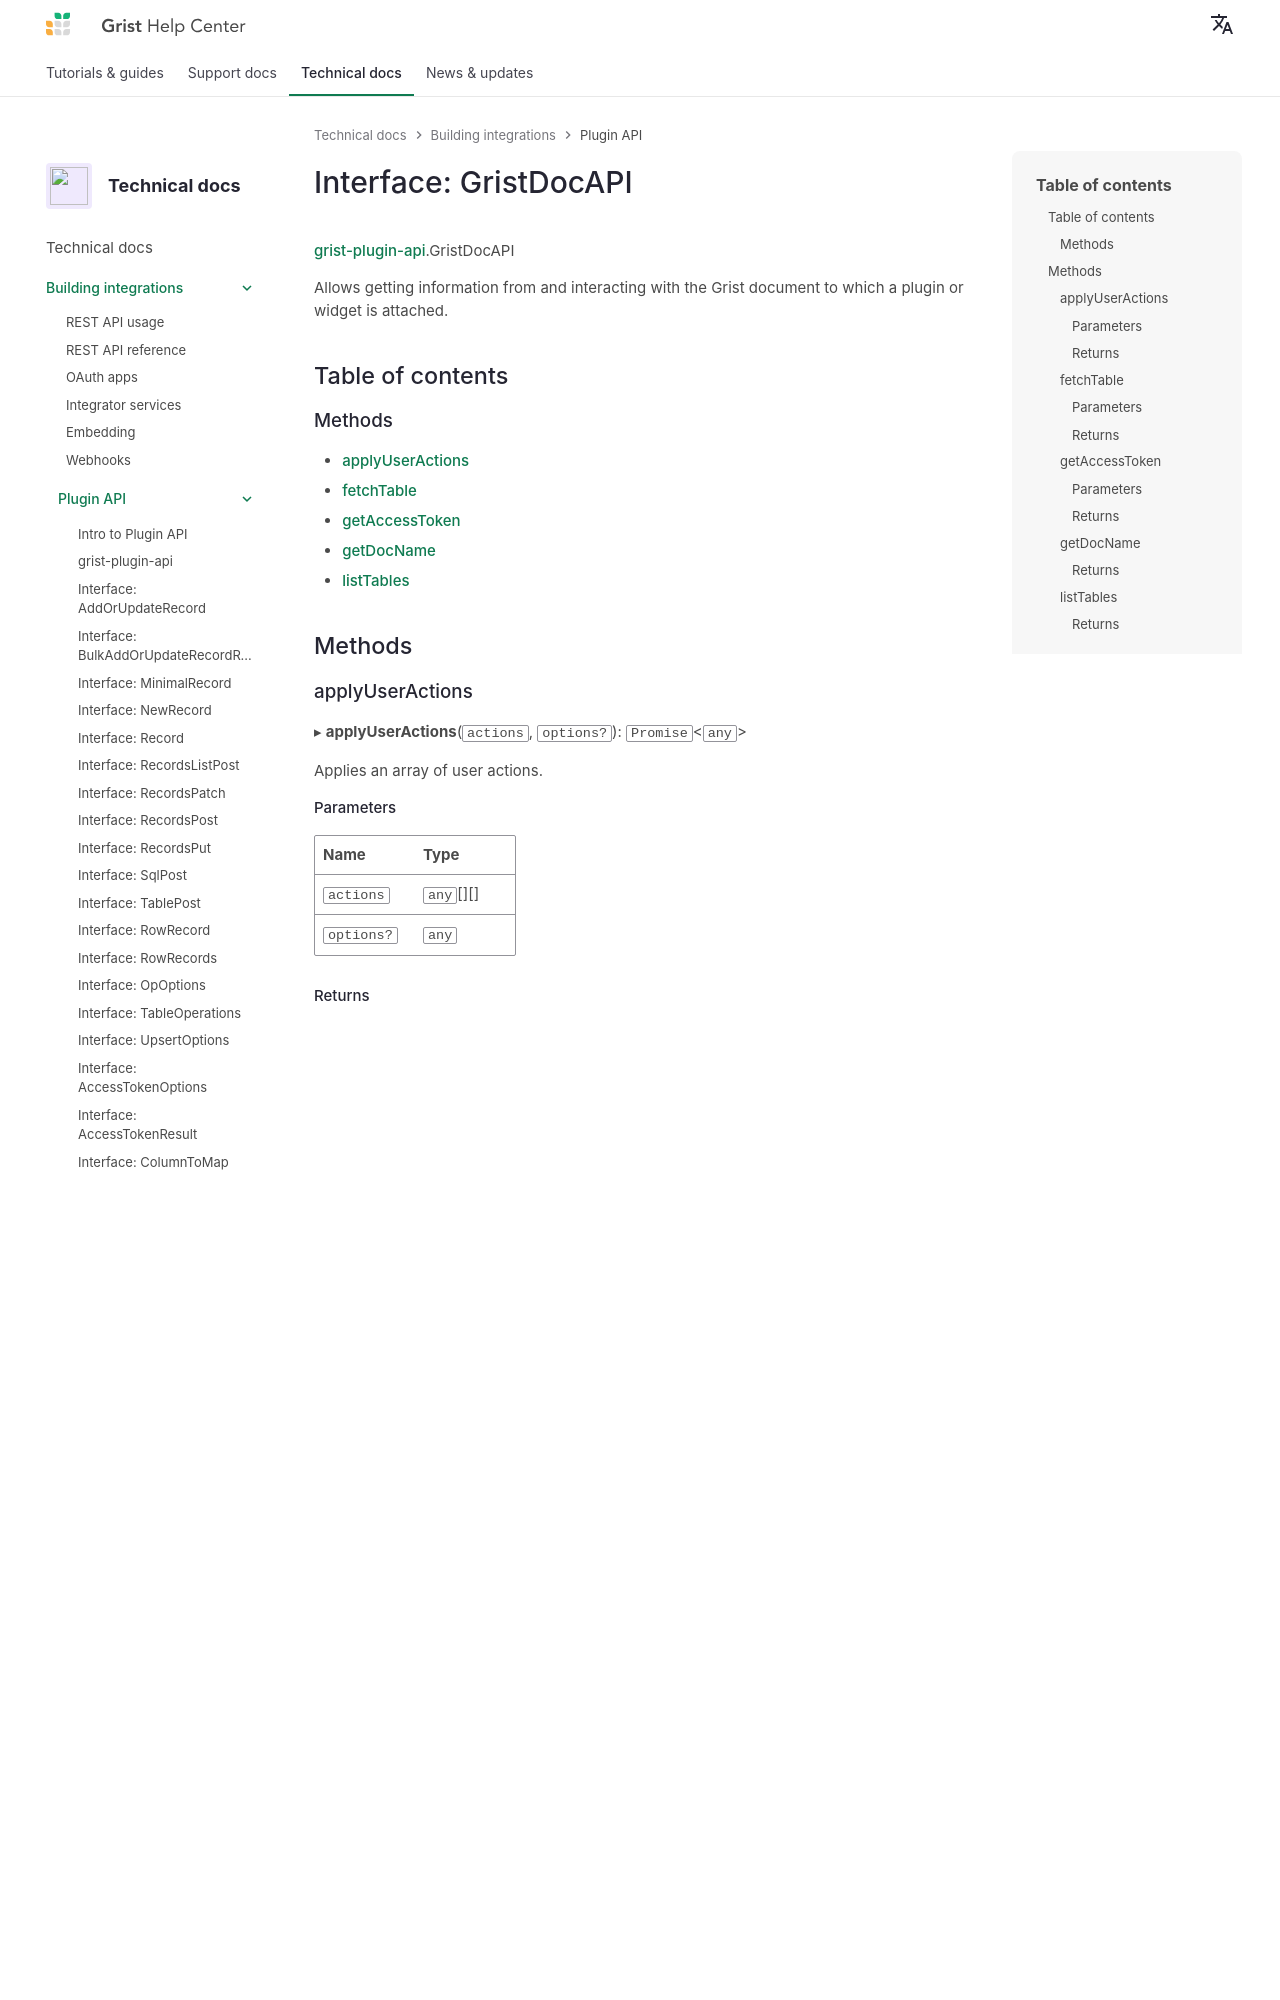

repository: gristlabs/grist-help · page: code/interfaces/grist_plugin_api.GristDocAPI/index.html · generator: mkdocs

# Interface: GristDocAPI

[grist-plugin-api](../modules/grist_plugin_api.md).GristDocAPI

Allows getting information from and interacting with the Grist document to which a plugin or widget is attached.

## Table of contents

### Methods

- [applyUserActions](grist_plugin_api.GristDocAPI.md#applyuseractions)
- [fetchTable](grist_plugin_api.GristDocAPI.md#fetchtable)
- [getAccessToken](grist_plugin_api.GristDocAPI.md#getaccesstoken)
- [getDocName](grist_plugin_api.GristDocAPI.md#getdocname)
- [listTables](grist_plugin_api.GristDocAPI.md#listtables)

## Methods

### applyUserActions

▸ **applyUserActions**(`actions`, `options?`): `Promise`<`any`\>

Applies an array of user actions.

#### Parameters

| Name | Type |
| :------ | :------ |
| `actions` | `any`[][] |
| `options?` | `any` |

#### Returns

`Promise`<`any`\>

___

### fetchTable

▸ **fetchTable**(`tableId`): `Promise`<`any`\>

Returns a complete table of data as [GristData.RowRecords](GristData.RowRecords.md), including the
'id' column. Do not modify the returned arrays in-place, especially if used
directly (not over RPC).

#### Parameters

| Name | Type |
| :------ | :------ |
| `tableId` | `string` |

#### Returns

`Promise`<`any`\>

___

### getAccessToken

▸ **getAccessToken**(`options`): `Promise`<[`AccessTokenResult`](grist_plugin_api.AccessTokenResult.md)\>

Get a token for out-of-band access to the document.
